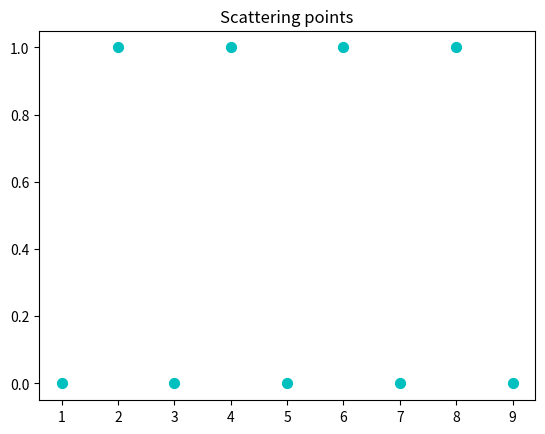

This chart was generated by the following Python code:
import matplotlib 
import matplotlib.pyplot as plt 

xarray = [1,2,3,4,5,6,7,8,9]
yarray = [0,1,0,1,0,1,0,1,0]

plt.scatter(xarray,yarray,label="Scatterplot", color="c", marker="o", s=50)
plt.title("Scattering points")

plt.show()